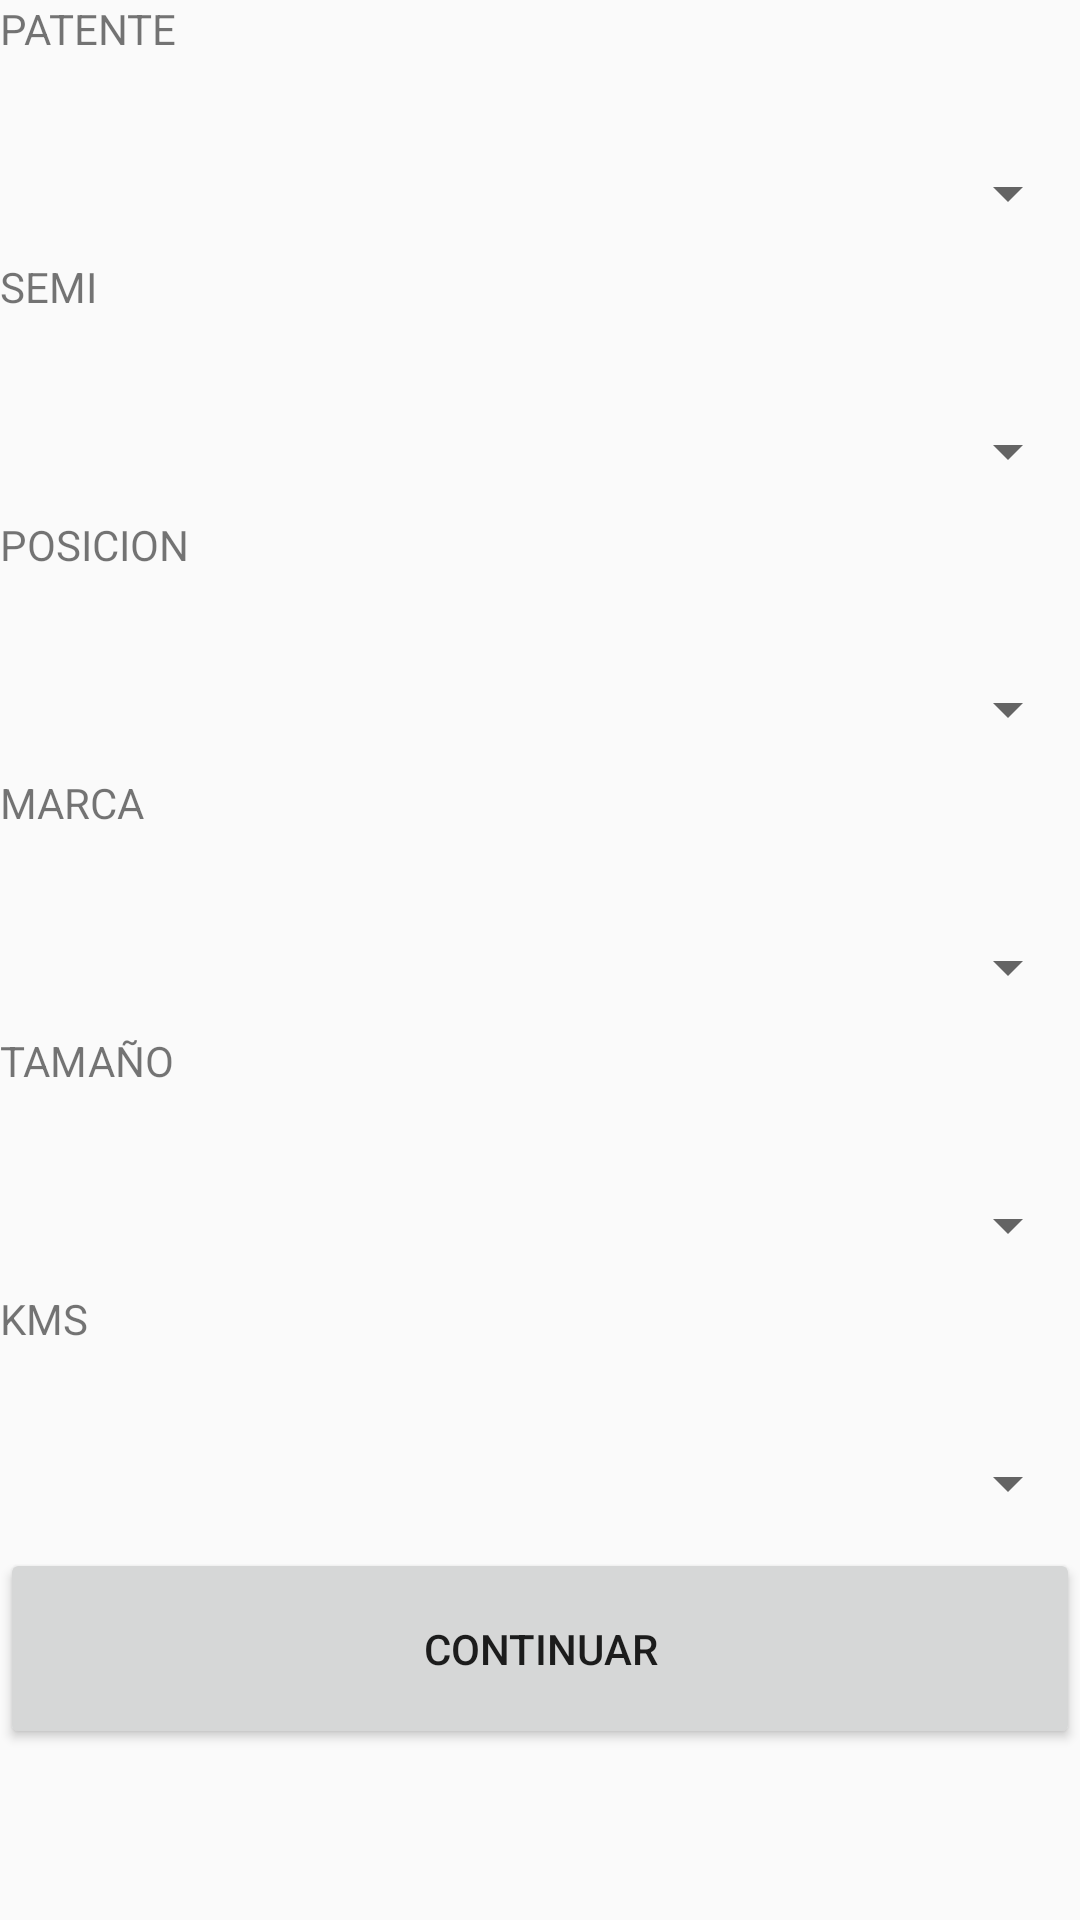

Here is an Android app screen rendered from its layout file. Give the layout XML and the strings, colors and styles it references.
<!-- AndroidManifest.xml: application theme AppTheme -->
<!-- res/layout/nueva.xml -->
<?xml version="1.0" encoding="utf-8"?>
<LinearLayout xmlns:android="http://schemas.android.com/apk/res/android"
    android:orientation="vertical" android:layout_width="match_parent"
    android:layout_height="match_parent">

    <TextView
        android:id="@+id/CAMION"
        android:layout_width="match_parent"
        android:layout_height="43dp"
        android:text="PATENTE" />

    <Spinner
        android:id="@+id/spinnerCamion"
        android:layout_width="match_parent"
        android:layout_height="43dp" />

    <TextView
        android:id="@+id/SEMI"
        android:layout_width="match_parent"
        android:layout_height="43dp"
        android:text="SEMI" />

    <Spinner
        android:id="@+id/spinnerSemi"
        android:layout_width="match_parent"
        android:layout_height="43dp" />

    <TextView
        android:id="@+id/POSICION"
        android:layout_width="match_parent"
        android:layout_height="43dp"
        android:text="POSICION" />

    <Spinner
        android:id="@+id/spinnerPosicion"
        android:layout_width="match_parent"
        android:layout_height="43dp"
        android:spinnerMode="dropdown" />

    <TextView
        android:id="@+id/MARCA"
        android:layout_width="match_parent"
        android:layout_height="43dp"
        android:text="MARCA" />

    <Spinner
        android:id="@+id/spinnerMarca"
        android:layout_width="match_parent"
        android:layout_height="43dp"/>

    <TextView
        android:id="@+id/TAMAÑO"
        android:layout_width="match_parent"
        android:layout_height="43dp"
        android:text="TAMAÑO" />

    <Spinner
        android:id="@+id/spinnerTamaño"
        android:layout_width="match_parent"
        android:layout_height="43dp"/>


    <TextView
        android:id="@+id/TAMAÑO2"
        android:layout_width="match_parent"
        android:layout_height="43dp"
        android:text="KMS" />

    <Spinner
        android:id="@+id/spinnerKms"
        android:layout_width="match_parent"
        android:layout_height="43dp"/>

    <Button
        android:id="@+id/main"
        android:layout_width="match_parent"
        android:layout_height="67dp"
        android:text="Continuar" />

</LinearLayout>
<!-- resources referenced by this layout -->
<resources>
  <style name="AppTheme" parent="Theme.AppCompat.Light.DarkActionBar">
          
          <item name="colorPrimary">@color/colorPrimary</item>
          <item name="colorPrimaryDark">@color/colorPrimaryDark</item>
          <item name="colorAccent">@color/colorAccent</item>
  
      </style>
  <color name="colorPrimary">#2d2d2d</color>
  <color name="colorPrimaryDark">#171717</color>
  <color name="colorAccent">#3077ee</color>
</resources>
